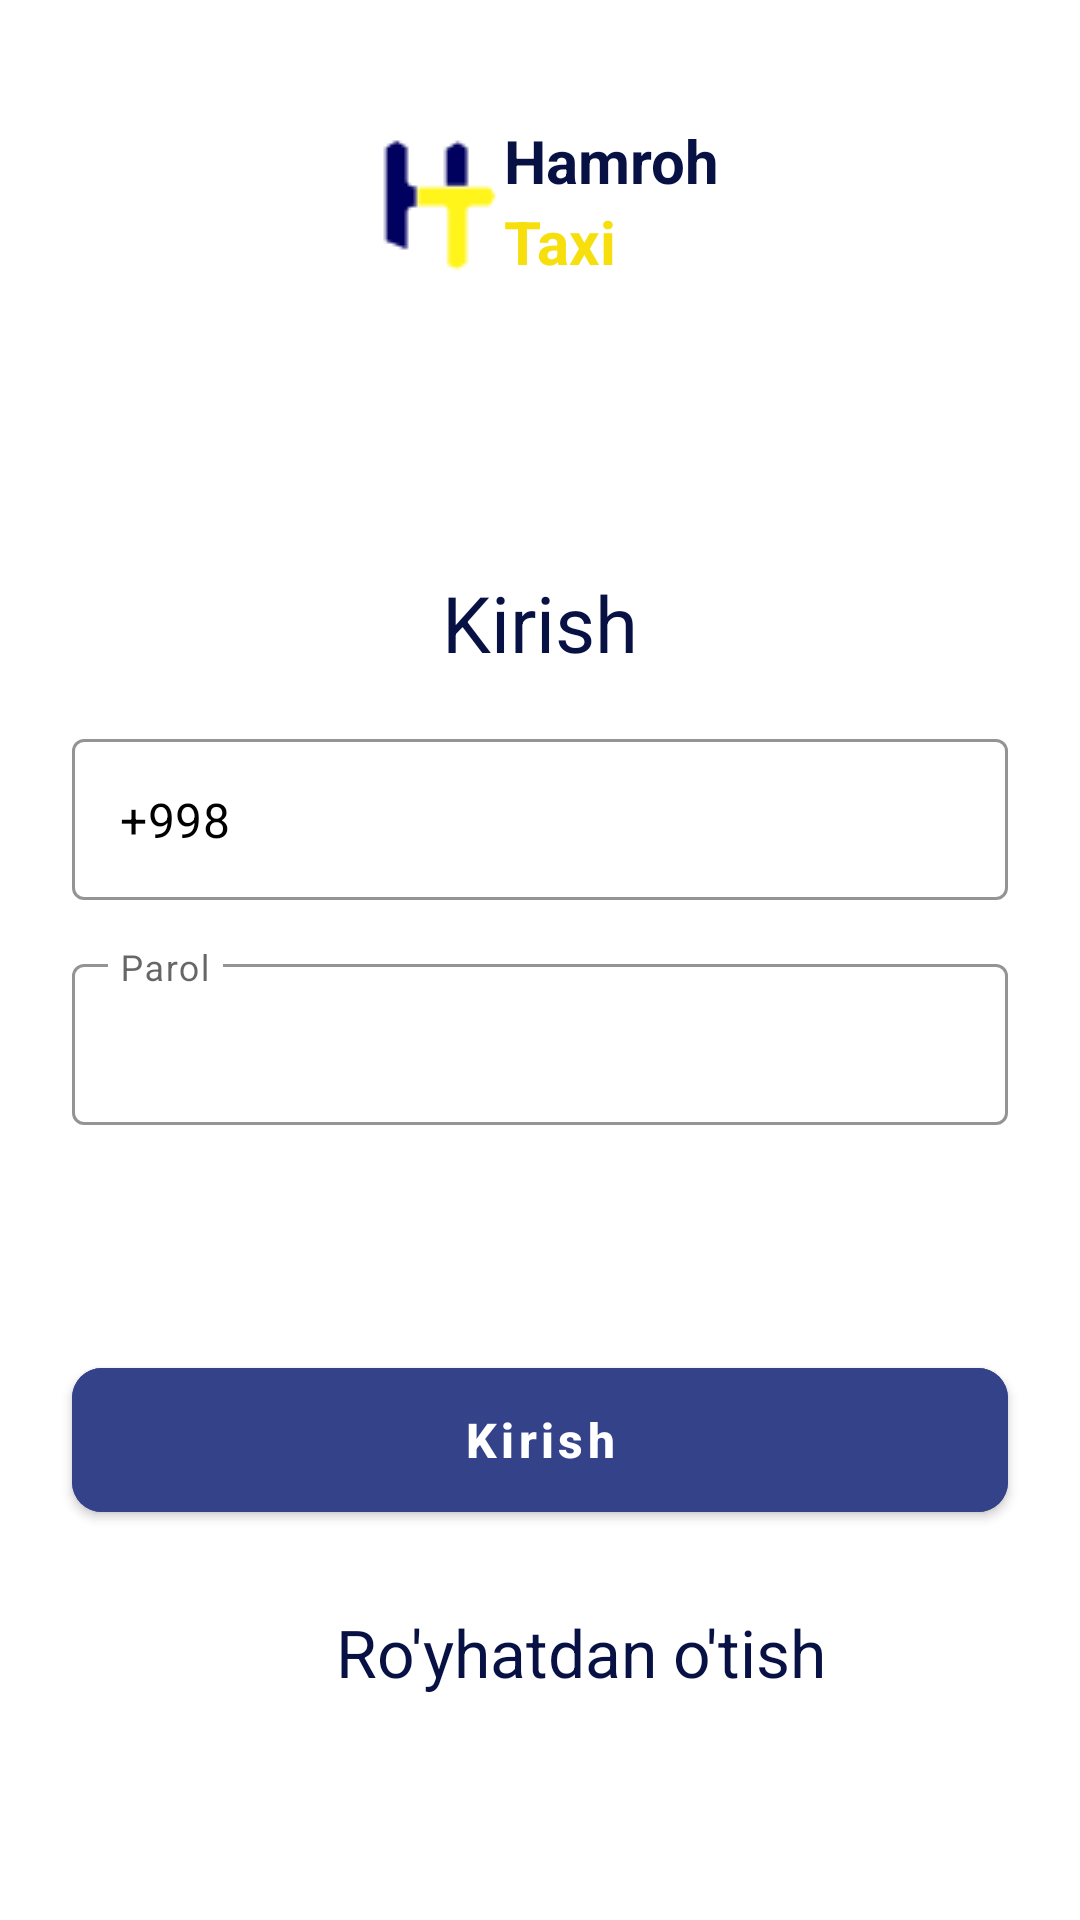

Write the Android layout XML for this screen, with the resource values it uses.
<!-- AndroidManifest.xml: application theme Theme.HamrohTaxi -->
<!-- res/layout/fragment_login.xml -->
<?xml version="1.0" encoding="utf-8"?>
<androidx.coordinatorlayout.widget.CoordinatorLayout xmlns:android="http://schemas.android.com/apk/res/android"
    xmlns:app="http://schemas.android.com/apk/res-auto"
    xmlns:tools="http://schemas.android.com/tools"
    android:layout_width="match_parent"
    android:layout_height="wrap_content"
    tools:context=".LoginFragment">

    <LinearLayout
        android:layout_width="match_parent"
        android:layout_height="wrap_content"
        android:background="@color/white"
        android:orientation="vertical">

        <LinearLayout
            android:layout_width="match_parent"
            android:layout_height="wrap_content"
            android:layout_marginTop="40dp"
            android:gravity="center"
            android:orientation="horizontal">

            <ImageView
                android:layout_width="48dp"
                android:layout_height="48dp"
                android:src="@drawable/logo_2" />

            <LinearLayout
                android:layout_width="wrap_content"
                android:layout_height="wrap_content"
                android:layout_gravity="center"
                android:orientation="vertical">

                <TextView
                    android:layout_width="wrap_content"
                    android:layout_height="wrap_content"
                    android:text="@string/hamroh"
                    android:textColor="#081144"
                    android:textSize="20sp"
                    android:textStyle="bold" />

                <TextView
                    android:layout_width="wrap_content"
                    android:layout_height="wrap_content"
                    android:text="@string/taxi"
                    android:textColor="#F6DF0D"
                    android:textSize="20sp"
                    android:textStyle="bold" />

            </LinearLayout>

        </LinearLayout>

        <TextView
            android:layout_width="match_parent"
            android:layout_height="wrap_content"
            android:layout_marginHorizontal="16dp"
            android:layout_marginTop="96dp"
            android:gravity="center"
            android:text="Kirish"
            android:textColor="#081144"
            android:textSize="26sp" />

        <com.google.android.material.textfield.TextInputLayout
            android:id="@+id/username_input"
            style="@style/Widget.MaterialComponents.TextInputLayout.OutlinedBox.Dense"
            android:layout_width="match_parent"
            android:layout_height="wrap_content"
            android:layout_marginStart="24dp"
            android:layout_marginTop="16dp"
            android:layout_marginEnd="24dp"
            app:boxStrokeColor="@color/black"
            app:endIconMode="clear_text"
            app:endIconTint="@color/colorSecondary"
            app:expandedHintEnabled="false"
            app:hintTextColor="@color/black"
            app:prefixText="+998"
            app:prefixTextColor="@color/black">

            <com.google.android.material.textfield.TextInputEditText
                android:id="@+id/phone_et"
                android:layout_width="match_parent"
                android:layout_height="wrap_content"
                android:inputType="phone"
                android:padding="16dp"
                android:textColor="@color/black" />

        </com.google.android.material.textfield.TextInputLayout>

        <com.google.android.material.textfield.TextInputLayout
            android:id="@+id/password_input"
            style="@style/Widget.MaterialComponents.TextInputLayout.OutlinedBox.Dense"
            android:layout_width="match_parent"
            android:layout_height="wrap_content"
            android:layout_marginStart="24dp"
            android:layout_marginTop="16dp"
            android:layout_marginEnd="24dp"
            android:hint="Parol"
            app:boxStrokeColor="@color/black"
            app:endIconMode="clear_text"
            app:endIconTint="@color/colorSecondary"
            app:expandedHintEnabled="false"
            app:hintTextColor="@color/black"
            app:prefixTextColor="@color/black">

            <com.google.android.material.textfield.TextInputEditText
                android:id="@+id/password_et"
                android:layout_width="match_parent"
                android:layout_height="wrap_content"
                android:inputType="phone"
                android:padding="16dp"
                android:textColor="@color/black" />

        </com.google.android.material.textfield.TextInputLayout>

        <LinearLayout
            android:layout_width="match_parent"
            android:layout_height="wrap_content"
            android:layout_marginTop="10dp"
            android:gravity="center"
            android:visibility="invisible"
            android:orientation="horizontal">

            <TextView
                android:layout_width="wrap_content"
                android:layout_height="wrap_content"
                android:text="Parolni unitdingizmi:"
                android:textColor="#081144"
                android:textStyle="bold" />

            <TextView
                android:id="@+id/retakePassword"
                android:layout_width="wrap_content"
                android:layout_height="wrap_content"
                android:text="Parolni tiklash"
                android:textColor="#081144"
                android:textStyle="bold" />

        </LinearLayout>


        <com.google.android.material.button.MaterialButton
            android:id="@+id/loginBtn"
            android:layout_width="match_parent"
            android:layout_height="60dp"
            android:layout_gravity="center"
            android:layout_marginHorizontal="24dp"
            android:layout_marginTop="46dp"
            android:layout_marginBottom="26dp"
            android:backgroundTint="@color/colorSecondary"
            android:gravity="center"
            android:text="Kirish"
            android:textAllCaps="false"
            android:textColor="@color/white"
            android:textSize="16sp"
            android:textStyle="bold"
            app:cornerRadius="10dp" />

        <LinearLayout
            android:layout_width="match_parent"
            android:layout_height="wrap_content"
            android:gravity="center"
            android:orientation="horizontal">

            <ImageView
                android:layout_width="24dp"
                android:layout_height="24dp"
                android:gravity="center"
                android:src="@drawable/baseline_login_24" />

            <TextView
                android:id="@+id/registerTv"
                android:layout_width="wrap_content"
                android:layout_height="wrap_content"
                android:layout_marginStart="4dp"
                android:text="Ro'yhatdan o'tish"
                android:textColor="#081144"
                android:textSize="22sp"
                />


        </LinearLayout>
    </LinearLayout>
</androidx.coordinatorlayout.widget.CoordinatorLayout>
<!-- resources referenced by this layout -->
<resources>
  <color name="black">#FF000000</color>
  <color name="colorSecondary">#344289</color>
  <color name="white">#FFFFFFFF</color>
  <!-- drawable logo_2: png bitmap (drawable, 884 bytes) -->
  <string name="hamroh">Hamroh</string>
  <string name="taxi">Taxi</string>
  <style name="Theme.HamrohTaxi" parent="Theme.MaterialComponents.DayNight.NoActionBar">
          
          <item name="colorPrimary">@color/purple_500</item>
          <item name="colorPrimaryVariant">@color/purple_700</item>
          <item name="colorOnPrimary">@color/white</item>
          
          <item name="colorSecondary">@color/teal_200</item>
          <item name="colorSecondaryVariant">@color/teal_700</item>
          <item name="colorOnSecondary">@color/black</item>
          
          <item name="android:statusBarColor">?attr/colorPrimaryVariant</item>
          
      </style>
  <color name="purple_500">#22A4CF</color>
  <color name="purple_700">#22A4CF</color>
  <color name="teal_200">#FF03DAC5</color>
  <color name="teal_700">#FF018786</color>
</resources>
